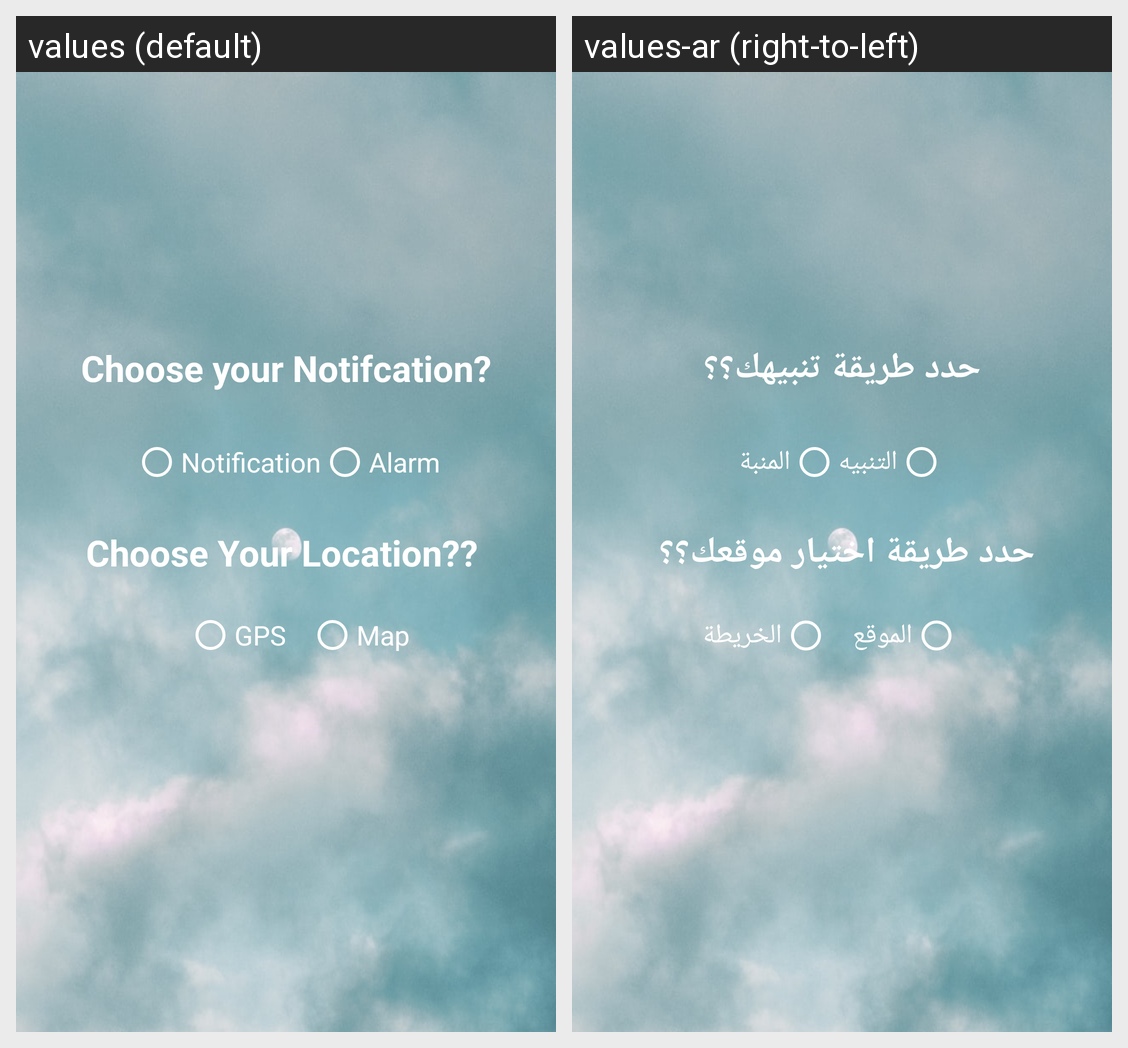

Strings drawn on this Android screen and how each of the app's shown locales translates them:
Android screen res/layout/fragment_setting_dialog.xml rendered under 2 locales, left to right: values (default), values-ar (right-to-left). Device: Nexus 5 (rendered at 1080×1920; each locale shown at half size, 540×960, under a caption strip naming it); theme Theme.WeatherApp.
Strings drawn on this screen, with the default value and each locale's value (text and hints the layout hard-codes, and strings that could not be matched under every locale, appear in the picture but are not listed):

choose_notification
  values: Choose your Notifcation?
  values-ar: حدد طريقة تنبيهك؟؟

notification
  values: Notification
  values-ar: التنبيه

Alarm
  values: Alarm
  values-ar: المنبة

choose_location
  values: Choose Your Location?? 
  values-ar: حدد طريقة اختيار موقعك؟؟ 

gps
  values: GPS
  values-ar: الموقع

map
  values: Map
  values-ar: الخريطة
